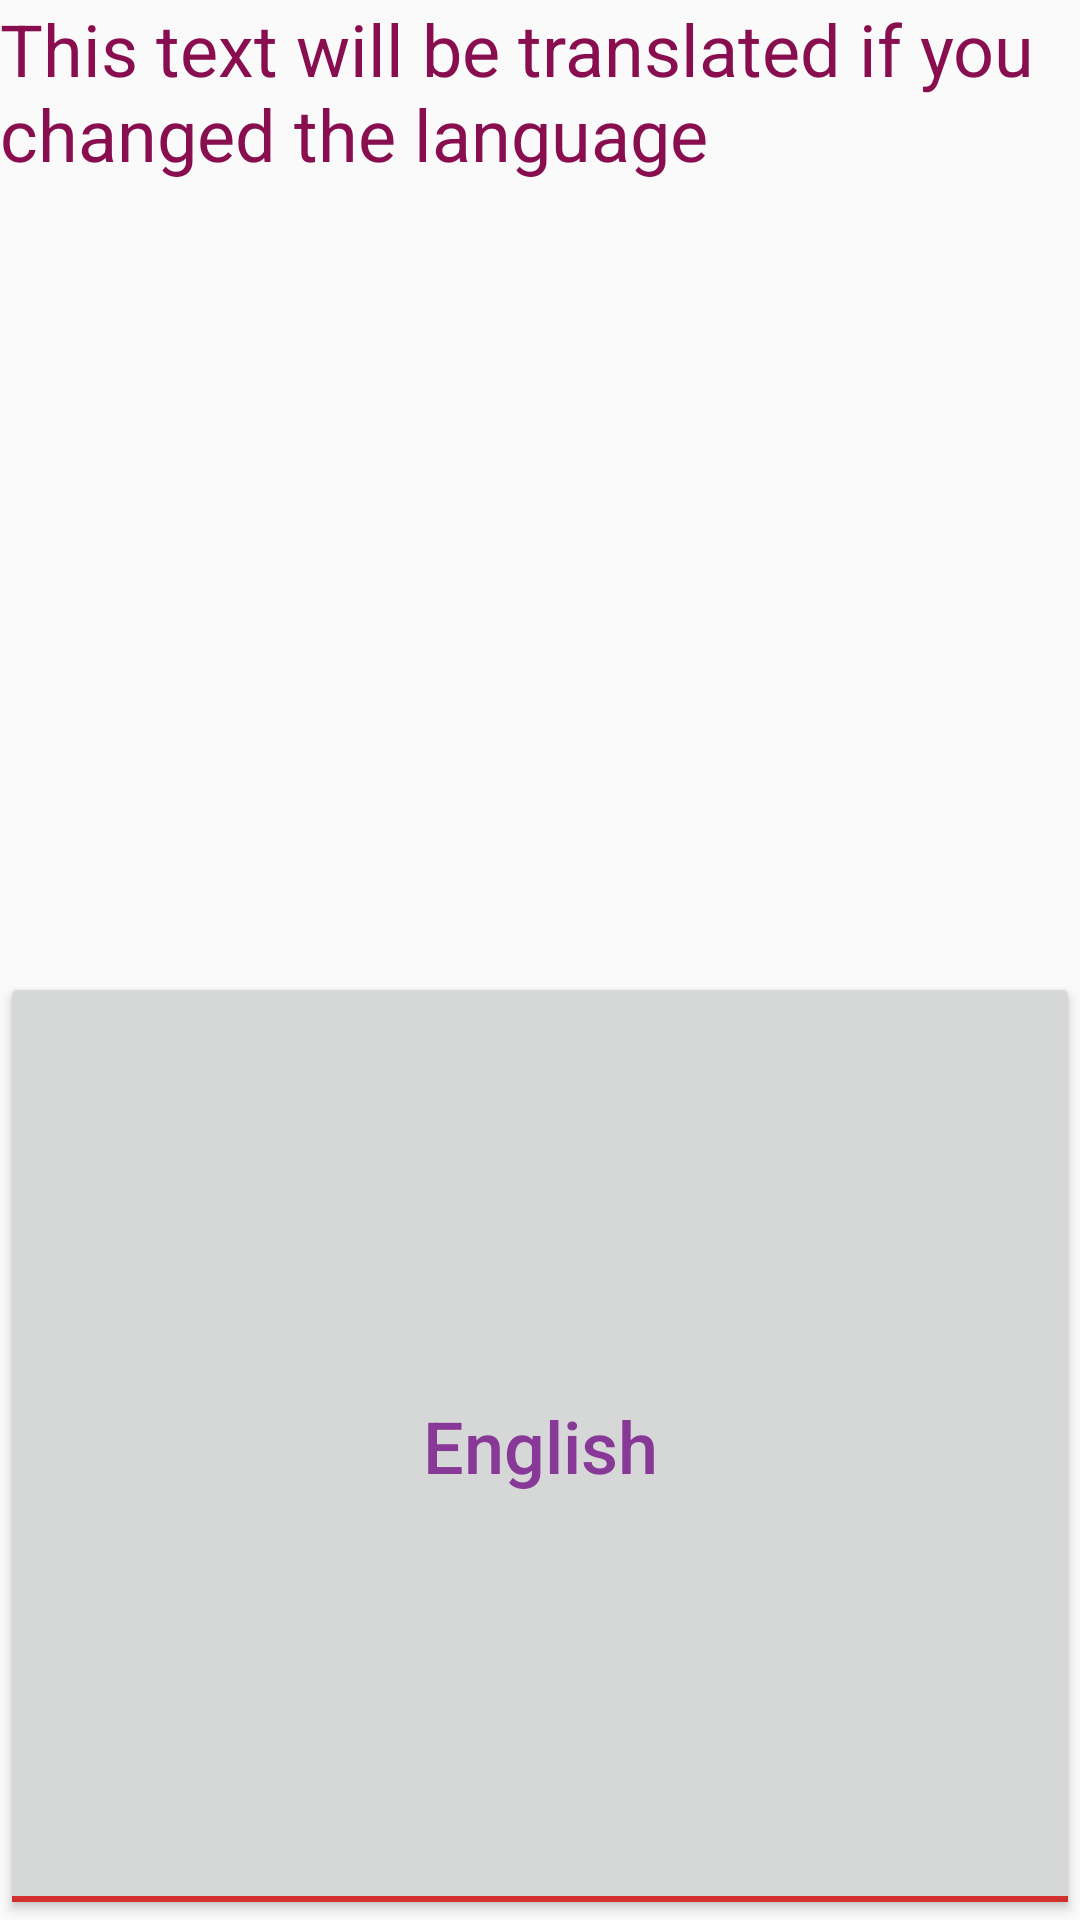

Android layout source for this screen:
<!-- AndroidManifest.xml: application theme StyledActivity -->
<!-- res/layout/activity_language_and_shared_preferences.xml -->
<?xml version="1.0" encoding="utf-8"?>
<LinearLayout xmlns:android="http://schemas.android.com/apk/res/android"
    xmlns:tools="http://schemas.android.com/tools"
    android:layout_width="match_parent"
    android:layout_height="match_parent"
    android:orientation="vertical"
    tools:context=".LanguageAndSharedPreferencesActivity">

    <TextView
        android:id="@+id/tv_localText"
        android:layout_width="match_parent"
        android:layout_height="wrap_content"
        android:layout_weight="1"
        android:text="@string/translated_text" />

    <ToggleButton
        android:id="@+id/toggle_lang"
        android:layout_width="match_parent"
        android:layout_height="wrap_content"
        android:layout_weight="1"
        android:text="ToggleButton"
        android:textOff="English"
        android:textOn="العربية" />

</LinearLayout>
<!-- resources referenced by this layout -->
<resources>
  <string name="translated_text">This text will be translated if you changed the language</string>
  <style name="StyledActivity" parent="Theme.AppCompat.Light.DarkActionBar">
          
          <item name="colorPrimary">#880e4f</item>
          <item name="colorPrimaryDark">#560027</item>
          <item name="android:textColorPrimary">#883997</item>
          <item name="colorControlNormal">#d32f2f</item>
          <item name="colorAccent">#ba68c8</item>
          <item name="android:textSize">24sp</item>
          <item name="android:textViewStyle">@style/TextViewStyle</item>
          <item name="android:textAllCaps">false</item>
      </style>
  <style name="TextViewStyle">
          <item name="android:textSize">24sp</item>
          <item name="android:textColor">#880e4f</item>
      </style>
</resources>
